Run: headless pygame with SDL's dummy video driver; simulated clock (each Clock.tick advances the game by its frame time, no real sleeping); random seed 0; keys injected as events and as key.get_pressed() state; no mouse input.
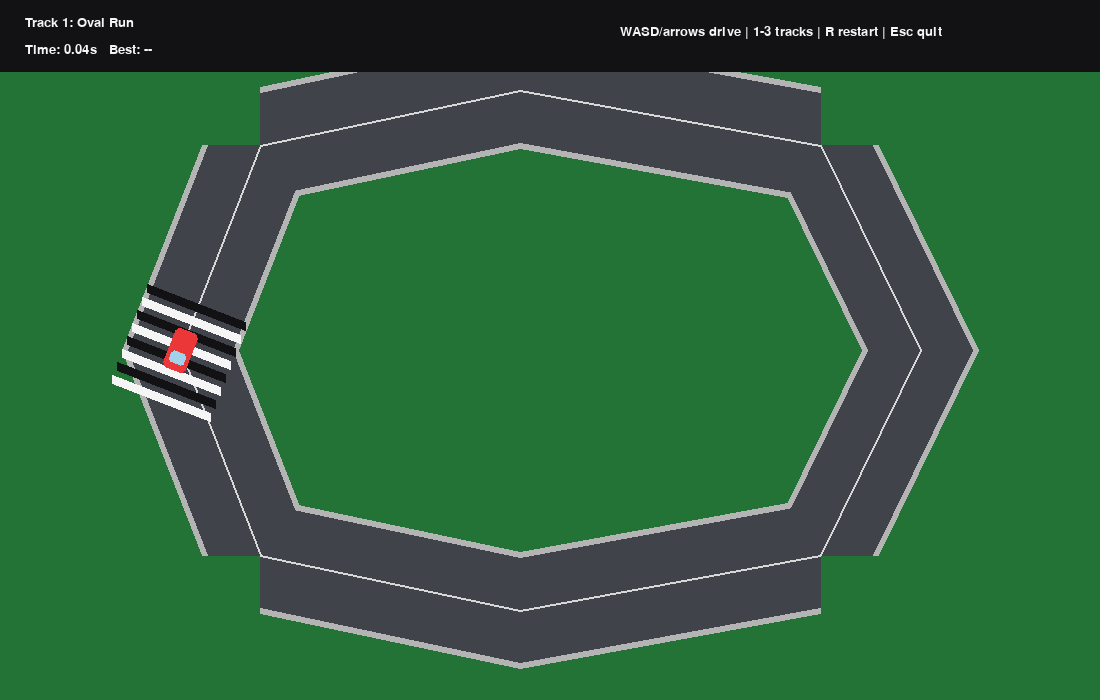
Frame 1 of 4 · flips 1–60 · no input
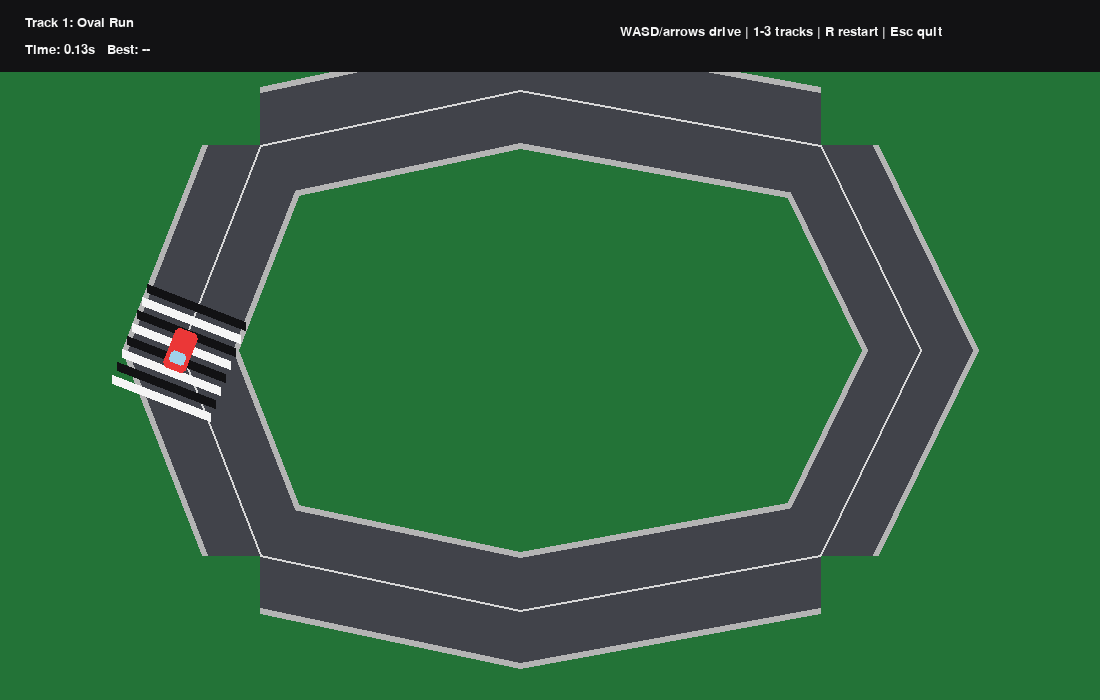
Frame 2 of 4 · flips 61–180 · tapped SPACE, RETURN · held RIGHT (→), D
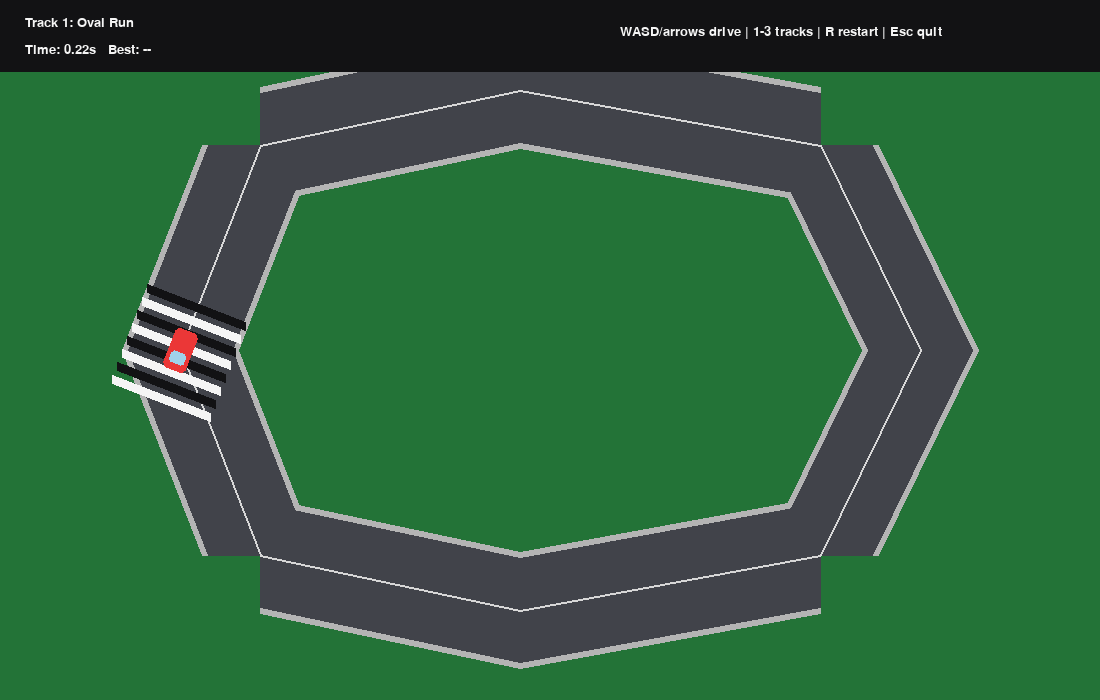
Frame 3 of 4 · flips 181–300 · held DOWN (↓), S
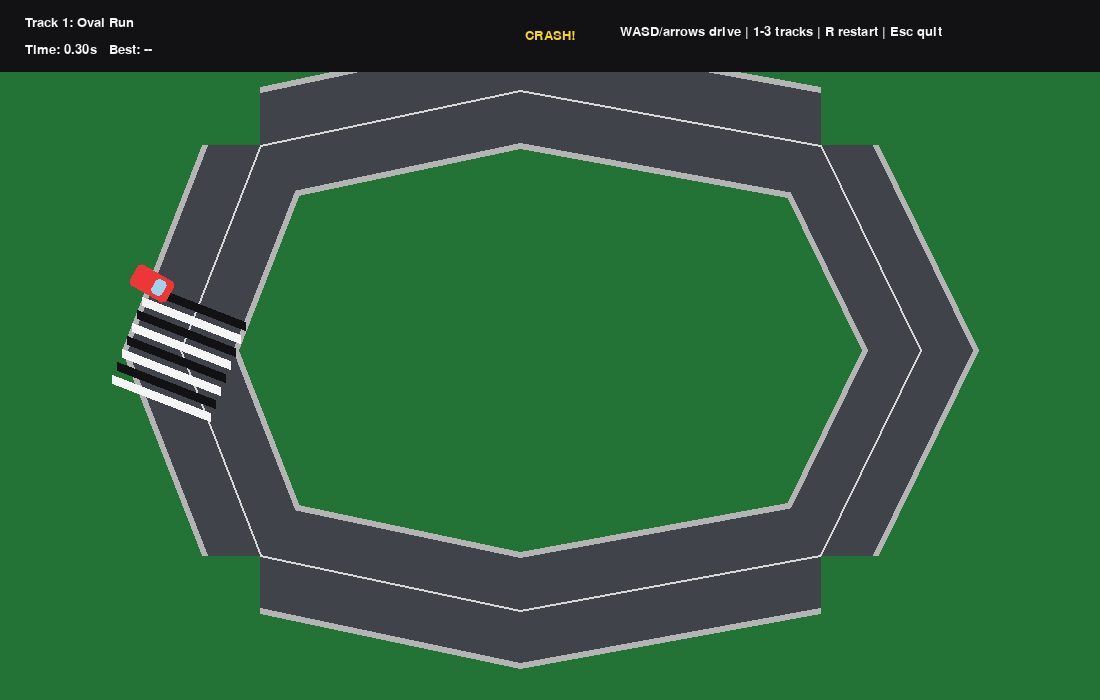
Frame 4 of 4 · flips 301–420 · held LEFT (←), A, UP (↑), W

The pygame program that drew these frames:

import math
import sys
import time

import pygame


WIDTH, HEIGHT = 1100, 700
FPS = 60
ROAD_WIDTH = 105
CAR_SIZE = (24, 42)
MAX_SPEED = 360
ACCELERATION = 250
BRAKE_POWER = 360
TURN_SPEED = 2.8
CRASH_SPEED = 55

BG = (35, 115, 55)
ROAD = (65, 67, 74)
ROAD_EDGE = (180, 180, 180)
WHITE = (245, 245, 245)
CAR_COLOR = (235, 55, 55)
YELLOW = (245, 210, 45)
BLACK = (18, 18, 20)


TRACKS = [
    {
        "name": "Oval Run",
        "points": [(180, 350), (260, 145), (520, 90), (820, 145), (920, 350), (820, 555), (520, 610), (260, 555)],
    },
    {
        "name": "Zigzag Circuit",
        "points": [(180, 520), (180, 180), (400, 100), (700, 180), (920, 100), (920, 520), (700, 600), (400, 520)],
    },
    {
        "name": "River Loop",
        "points": [(160, 220), (330, 100), (610, 120), (920, 250), (850, 500), (610, 600), (300, 540), (150, 390)],
    },
]


class Car:
    def __init__(self, start, heading):
        self.position = pygame.Vector2(start)
        self.heading = heading
        self.speed = 0.0
        self.crash_timer = 0.0

    def reset(self, start, heading):
        self.position = pygame.Vector2(start)
        self.heading = heading
        self.speed = 0.0
        self.crash_timer = 0.0

    def update(self, dt, track):
        keys = pygame.key.get_pressed()
        throttle = keys[pygame.K_w] or keys[pygame.K_UP]
        brake = keys[pygame.K_s] or keys[pygame.K_DOWN]

        if throttle:
            self.speed += ACCELERATION * dt
        elif brake:
            self.speed -= BRAKE_POWER * dt
        else:
            self.speed -= 80 * dt
        self.speed = max(0, min(MAX_SPEED, self.speed))

        if self.speed > 5:
            steering = keys[pygame.K_d] or keys[pygame.K_RIGHT]
            steering_left = keys[pygame.K_a] or keys[pygame.K_LEFT]
            turn = bool(steering) - bool(steering_left)
            self.heading += turn * TURN_SPEED * dt * min(self.speed / 150, 1.6)

        direction = pygame.Vector2(math.cos(self.heading), math.sin(self.heading))
        self.position += direction * self.speed * dt

        distance = distance_to_loop(self.position, track["points"])
        if distance > ROAD_WIDTH / 2 - 8:
            self.speed *= 0.18
            self.crash_timer = 0.65
            self.position -= direction * min(45 * dt, self.speed * dt)

        self.crash_timer = max(0, self.crash_timer - dt)

    def draw(self, surface):
        body = pygame.Surface(CAR_SIZE, pygame.SRCALPHA)
        pygame.draw.rect(body, CAR_COLOR, body.get_rect(), border_radius=5)
        pygame.draw.rect(body, (160, 210, 235), (4, 7, CAR_SIZE[0] - 8, 12), border_radius=3)
        rotated = pygame.transform.rotate(body, -math.degrees(self.heading) + 90)
        surface.blit(rotated, rotated.get_rect(center=self.position))


def distance_to_segment(point, start, end):
    segment = end - start
    if segment.length_squared() == 0:
        return point.distance_to(start)
    amount = max(0, min(1, (point - start).dot(segment) / segment.length_squared()))
    return point.distance_to(start + segment * amount)


def distance_to_loop(point, points):
    return min(
        distance_to_segment(point, pygame.Vector2(points[index]), pygame.Vector2(points[(index + 1) % len(points)]))
        for index in range(len(points))
    )


def nearest_waypoint(point, points):
    distances = [point.distance_to(pygame.Vector2(item)) for item in points]
    return min(range(len(points)), key=distances.__getitem__)


def passed_start_line(car, track, previous_waypoint, completed_waypoints):
    start = pygame.Vector2(track["points"][0])
    return completed_waypoints >= len(track["points"]) - 2 and car.position.distance_to(start) < 48


def draw_track(surface, track):
    points = [pygame.Vector2(point) for point in track["points"]]
    closed = points + [points[0]]
    pygame.draw.lines(surface, ROAD_EDGE, True, closed, ROAD_WIDTH + 12)
    pygame.draw.lines(surface, ROAD, True, closed, ROAD_WIDTH)

    for index in range(len(points)):
        start = points[index]
        end = points[(index + 1) % len(points)]
        pygame.draw.line(surface, (215, 215, 215), start, end, 2)

    start = points[0]
    direction = (points[1] - start).normalize()
    across = direction.rotate(90) * (ROAD_WIDTH / 2)
    for index in range(8):
        left = start - across + direction * (index * 14 - 52)
        right = start + across + direction * (index * 14 - 52)
        color = WHITE if index % 2 == 0 else BLACK
        pygame.draw.line(surface, color, left, right, 9)


def new_race(track):
    start = pygame.Vector2(track["points"][0])
    next_point = pygame.Vector2(track["points"][1])
    heading = math.atan2(next_point.y - start.y, next_point.x - start.x)
    return Car(start, heading), time.perf_counter(), 0, False


def main():
    pygame.init()
    screen = pygame.display.set_mode((WIDTH, HEIGHT))
    pygame.display.set_caption("Three Track Time Trial")
    clock = pygame.time.Clock()
    font = pygame.font.SysFont("arial", 20)
    big_font = pygame.font.SysFont("arial", 48, bold=True)

    track_index = 0
    track = TRACKS[track_index]
    car, start_time, last_waypoint, finished = new_race(track)
    best_times = [None] * len(TRACKS)

    while True:
        dt = min(clock.tick(FPS) / 1000, 0.05)
        for event in pygame.event.get():
            if event.type == pygame.QUIT:
                pygame.quit()
                sys.exit()
            if event.type == pygame.KEYDOWN:
                if event.key == pygame.K_ESCAPE:
                    pygame.quit()
                    sys.exit()
                if event.key in (pygame.K_1, pygame.K_2, pygame.K_3):
                    track_index = event.key - pygame.K_1
                    track = TRACKS[track_index]
                    car, start_time, last_waypoint, finished = new_race(track)
                if event.key == pygame.K_r:
                    car, start_time, last_waypoint, finished = new_race(track)

        if not finished:
            car.update(dt, track)
            nearest = nearest_waypoint(car.position, track["points"])
            if (nearest - last_waypoint) % len(track["points"]) == 1:
                last_waypoint = nearest
            if passed_start_line(car, track, last_waypoint, last_waypoint):
                finished = True
                elapsed = time.perf_counter() - start_time
                if best_times[track_index] is None or elapsed < best_times[track_index]:
                    best_times[track_index] = elapsed

        elapsed = (time.perf_counter() - start_time) if not finished else elapsed
        screen.fill(BG)
        draw_track(screen, track)
        car.draw(screen)

        pygame.draw.rect(screen, BLACK, (0, 0, WIDTH, 72))
        current_best = best_times[track_index]
        best_text = f"Best: {current_best:.2f}s" if current_best is not None else "Best: --"
        screen.blit(font.render(f"Track {track_index + 1}: {track['name']}", True, WHITE), (25, 16))
        screen.blit(font.render(f"Time: {elapsed:.2f}s   {best_text}", True, WHITE), (25, 43))
        screen.blit(font.render("WASD/arrows drive | 1-3 tracks | R restart | Esc quit", True, WHITE), (620, 25))

        if car.crash_timer > 0:
            warning = font.render("CRASH!", True, YELLOW)
            screen.blit(warning, warning.get_rect(center=(WIDTH // 2, 35)))

        if finished:
            overlay = pygame.Surface((WIDTH, HEIGHT), pygame.SRCALPHA)
            overlay.fill((0, 0, 0, 135))
            screen.blit(overlay, (0, 0))
            title = big_font.render("FINISH!", True, WHITE)
            screen.blit(title, title.get_rect(center=(WIDTH // 2, HEIGHT // 2 - 30)))
            message = font.render("Press R to race again or 1, 2, 3 to choose a track", True, WHITE)
            screen.blit(message, message.get_rect(center=(WIDTH // 2, HEIGHT // 2 + 30)))

        pygame.display.flip()


if __name__ == "__main__":
    main()
